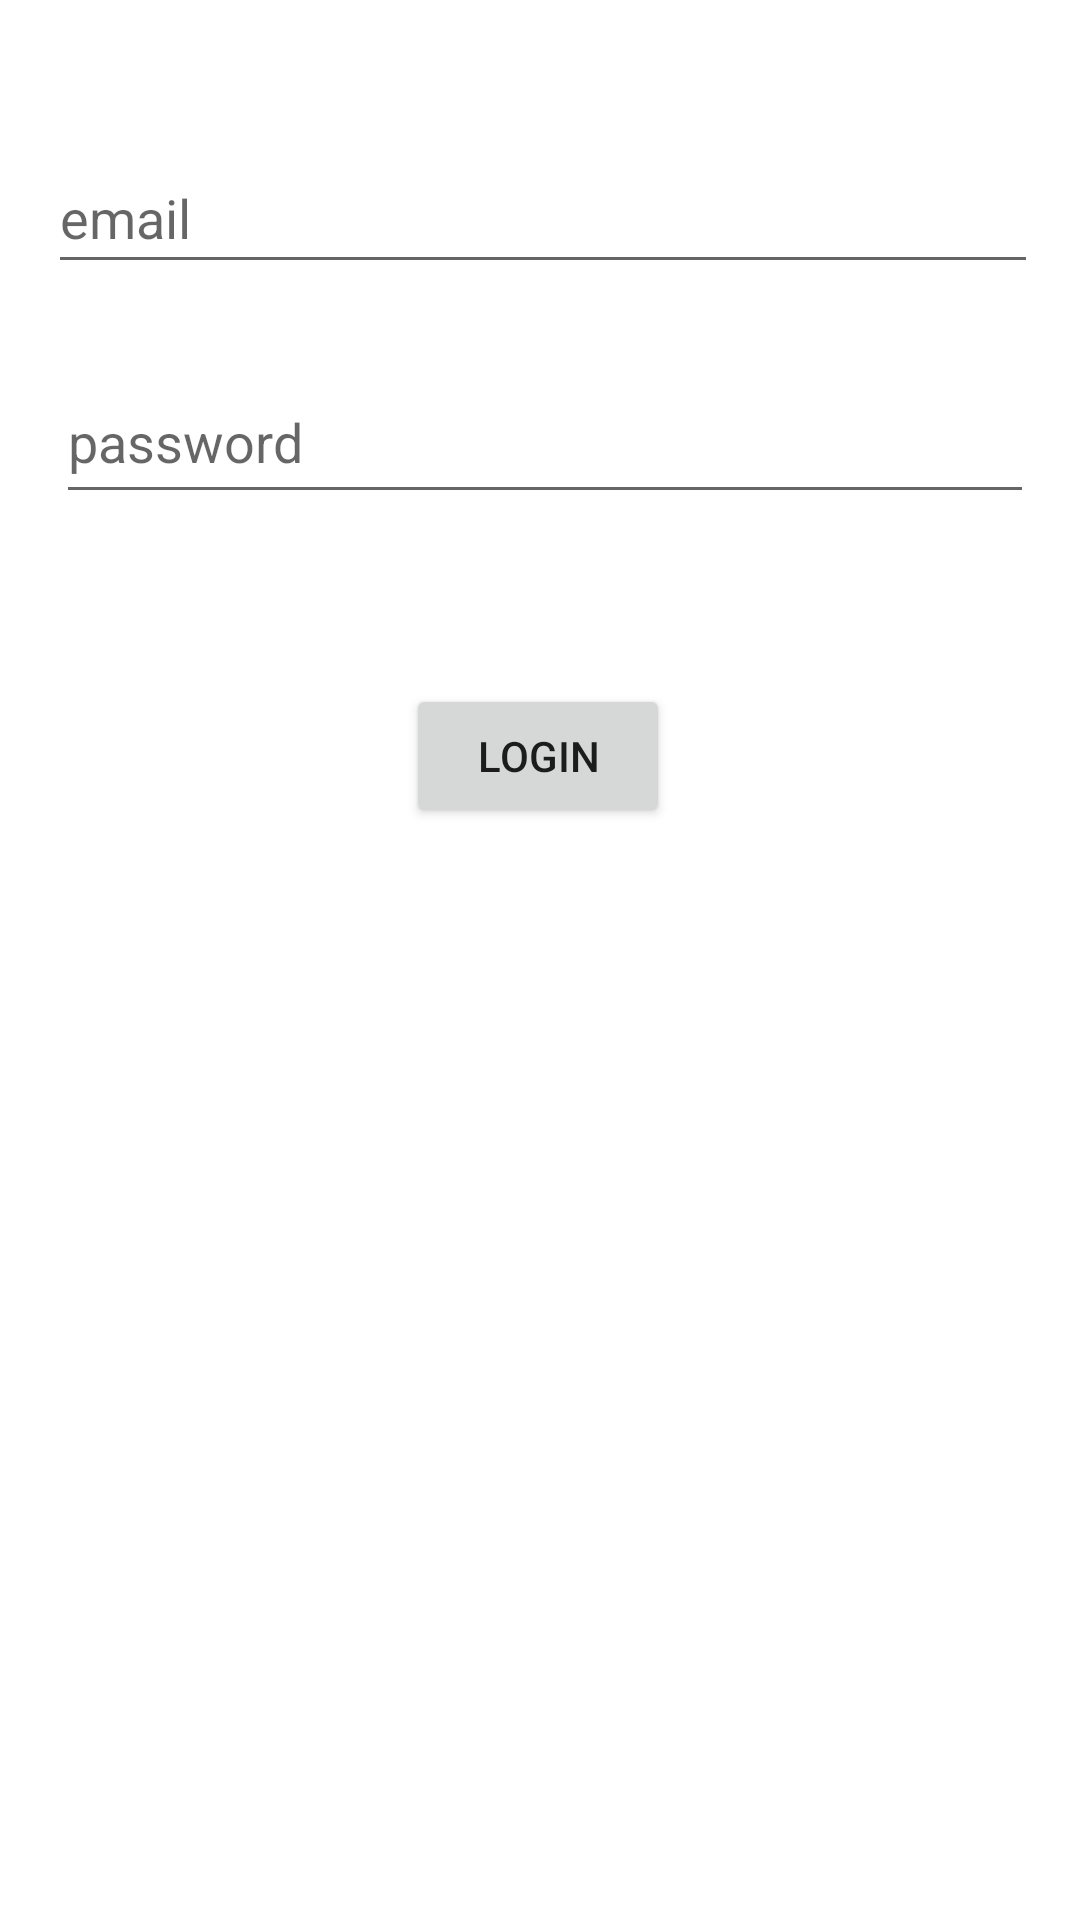

Layout XML and referenced resources for this Android screen:
<!-- AndroidManifest.xml: application theme Theme.Aplikasipcs_1762 -->
<!-- res/layout/activity_login.xml -->
<?xml version="1.0" encoding="utf-8"?>
<androidx.constraintlayout.widget.ConstraintLayout xmlns:android="http://schemas.android.com/apk/res/android"
    xmlns:app="http://schemas.android.com/apk/res-auto"
    xmlns:tools="http://schemas.android.com/tools"

    android:layout_width="match_parent"
    android:layout_height="match_parent"
    tools:context=".LoginActivity">

    <com.google.android.material.textfield.TextInputLayout
        android:id="@+id/textInputLayout"
        android:layout_width="match_parent"
        android:layout_height="wrap_content"
        app:layout_constraintBottom_toTopOf="parent">

        <com.google.android.material.textfield.TextInputLayout
            android:layout_width="match_parent"
            android:layout_height="match_parent">

        </com.google.android.material.textfield.TextInputLayout>
    </com.google.android.material.textfield.TextInputLayout>

    <com.google.android.material.textfield.TextInputEditText
        android:id="@+id/txtPassword"
        android:layout_width="326dp"
        android:layout_height="51dp"
        android:hint="password"
        app:layout_constraintBottom_toTopOf="@+id/btnLogin"
        app:layout_constraintEnd_toEndOf="parent"
        app:layout_constraintHorizontal_bias="0.552"
        app:layout_constraintStart_toStartOf="parent"
        app:layout_constraintTop_toBottomOf="@+id/textInputLayout"
        app:layout_constraintVertical_bias="0.679" />

    <Button
        android:id="@+id/btnLogin"
        android:layout_width="wrap_content"
        android:layout_height="wrap_content"
        android:text="LOGIN"
        app:layout_constraintBottom_toBottomOf="parent"
        app:layout_constraintEnd_toEndOf="parent"
        app:layout_constraintHorizontal_bias="0.498"
        app:layout_constraintStart_toStartOf="parent"
        app:layout_constraintTop_toTopOf="parent"
        app:layout_constraintVertical_bias="0.385" />

    <com.google.android.material.textfield.TextInputEditText
        android:id="@+id/txtEmail"
        android:layout_width="330dp"
        android:layout_height="47dp"
        android:layout_marginTop="16dp"
        android:hint="email"
        app:layout_constraintBottom_toTopOf="@+id/txtPassword"
        app:layout_constraintEnd_toEndOf="parent"
        app:layout_constraintHorizontal_bias="0.533"
        app:layout_constraintStart_toStartOf="parent"
        app:layout_constraintTop_toTopOf="parent"
        app:layout_constraintVertical_bias="0.555" />
</androidx.constraintlayout.widget.ConstraintLayout>
<!-- resources referenced by this layout -->
<resources>
  <style name="Theme.Aplikasipcs_1762" parent="Theme.MaterialComponents.DayNight.DarkActionBar">
          
          <item name="colorPrimary">@color/purple_500</item>
          <item name="colorPrimaryVariant">@color/purple_700</item>
          <item name="colorOnPrimary">@color/white</item>
          
          <item name="colorSecondary">@color/teal_200</item>
          <item name="colorSecondaryVariant">@color/teal_700</item>
          <item name="colorOnSecondary">@color/black</item>
          
          <item name="android:statusBarColor">?attr/colorPrimaryVariant</item>
          
      </style>
  <!-- not gathered from this repository: default colours our renderer supplied (Android Studio template values) -->
  <color name="purple_500">#FF6200EE</color>
  <color name="purple_700">#FF3700B3</color>
  <color name="teal_200">#FF03DAC5</color>
  <color name="teal_700">#FF018786</color>
  <color name="black">#FF000000</color>
  <color name="white">#FFFFFFFF</color>
</resources>
